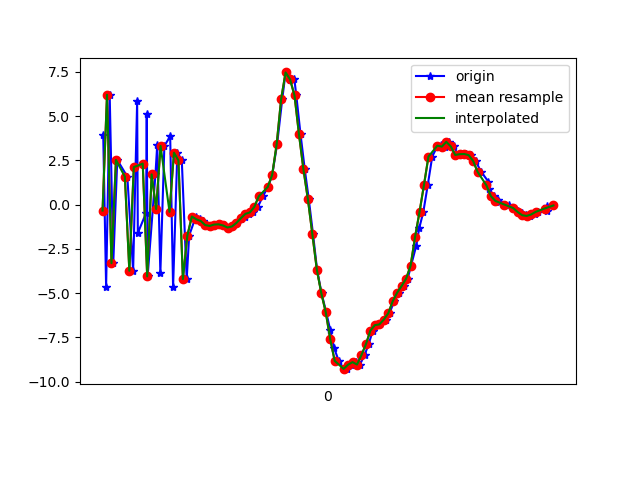

Data behind this chart, as committed beside it:
1617836132043, 531775589910036, 3.9609005, 1.5721316, 6.7333307
1617836132056, 531775609140806, -4.634, -0.1238, -5.106
1617836132072, 531775628371576, 6.21, 1.976, 0.9676
1617836132088, 531775647602346, -3.312, -0.09342, 3.226
1617836132106, 531775666833116, 2.528, 1.449, -7.052
1617836132151, 531775686063886, 1.582, 0.895, 8.068
1617836132177, 531775705294656, -3.739, 0.1224, -5.973
1617836132195, 531775724525426, 5.839, 2.101, 1.119
1617836132198, 531775743756196, -1.604, 0.1437, 5.608
1617836132235, 531775762986966, -0.4764, 0.8551, -8.114
1617836132238, 531775782217736, 5.11, 1.312, 6.466
1617836132242, 531775801448506, -4.057, -0.6542, 2.033
1617836132277, 531775820679276, 1.709, 0.9948, -6.483
1617836132285, 531775839910046, 3.383, 0.7809, 8.318
1617836132299, 531775859140816, -3.878, -1.251, -0.2635
1617836132317, 531775878371586, 3.317, 0.1523, -4.658
1617836132343, 531775897602356, 3.861, 0.1533, 8.954
1617836132356, 531775916833126, -4.679, -1.724, -1.086
1617836132375, 531775936063896, 2.933, -0.2989, -3.676
1617836132395, 531775955294666, 2.5, -0.7418, 9.101
1617836132417, 531775974525436, -4.211, -1.658, -0.01175
1617836132428, 531775993756206, -1.747, -0.3284, -0.2689
1617836132458, 531776012986976, -0.6734, -0.2858, 0.3334
1617836132478, 531776032217746, -0.8282, -0.1679, 0.01392
1617836132490, 531776051448516, -0.9272, -0.2057, -0.2181
1617836132508, 531776070679286, -1.157, -0.3999, -0.2357
1617836132526, 531776089910056, -1.205, -0.4055, -0.3001
1617836132545, 531776109140826, -1.127, -0.4357, -0.3393
1617836132564, 531776128371596, -1.114, -0.58, -0.2769
1617836132582, 531776147602366, -1.178, -0.4537, -0.4206
1617836132601, 531776166833136, -1.296, -0.2385, -0.6492
1617836132622, 531776186063906, -1.233, 0.03449, -0.8246
1617836132641, 531776205294676, -1.032, 0.4196, -1.039
1617836132660, 531776224525446, -0.8326, 0.697, -1.379
1617836132679, 531776243756216, -0.6994, 0.6793, -1.243
1617836132698, 531776262986986, -0.5212, 0.8307, -1.333
1617836132715, 531776282217756, -0.442, 0.9572, -1.052
1617836132736, 531776301448526, -0.1269, 0.8536, -0.9258
1617836132758, 531776320679296, 0.4731, 0.8124, -0.6342
1617836132782, 531776339910066, 0.9966, 0.6923, 0.01072
1617836132800, 531776359140836, 1.685, 0.8349, 0.7575
1617836132822, 531776378371606, 3.41, 1.186, 2.271
1617836132845, 531776397602376, 5.961, 1.89, 4.331
1617836132860, 531776416833146, 7.472, 1.132, 6.407
1617836132880, 531776436063916, 7.038, 0.07357, 9.009
1617836132899, 531776455294686, 7.123, -2.304, 11.48
1617836132908, 531776474525456, 6.169, -3.428, 12.08
1617836132927, 531776493756226, 3.974, -4.031, 11.51
1617836132946, 531776512986996, 1.987, -5.473, 10.31
1617836132964, 531776532217766, 0.2948, -7.265, 9.288
1617836132983, 531776551448536, -1.681, -7.585, 7.455
1617836133001, 531776570679306, -3.675, -7.186, 5.328
1617836133021, 531776589910076, -5.006, -6.805, 3.586
1617836133042, 531776609140846, -6.088, -6.404, 1.129
1617836133060, 531776628371616, -7.088, -5.569, -0.8314
1617836133078, 531776647602386, -8.129, -4.232, -2.092
1617836133098, 531776666833156, -8.832, -3.437, -2.837
1617836133120, 531776686063926, -9.271, -2.872, -3.385
1617836133137, 531776705294696, -9.301, -1.994, -4.075
1617836133154, 531776724525466, -9.047, -0.8241, -4.43
1617836133174, 531776743756236, -8.904, -0.3697, -4.428
... 45 more rows
